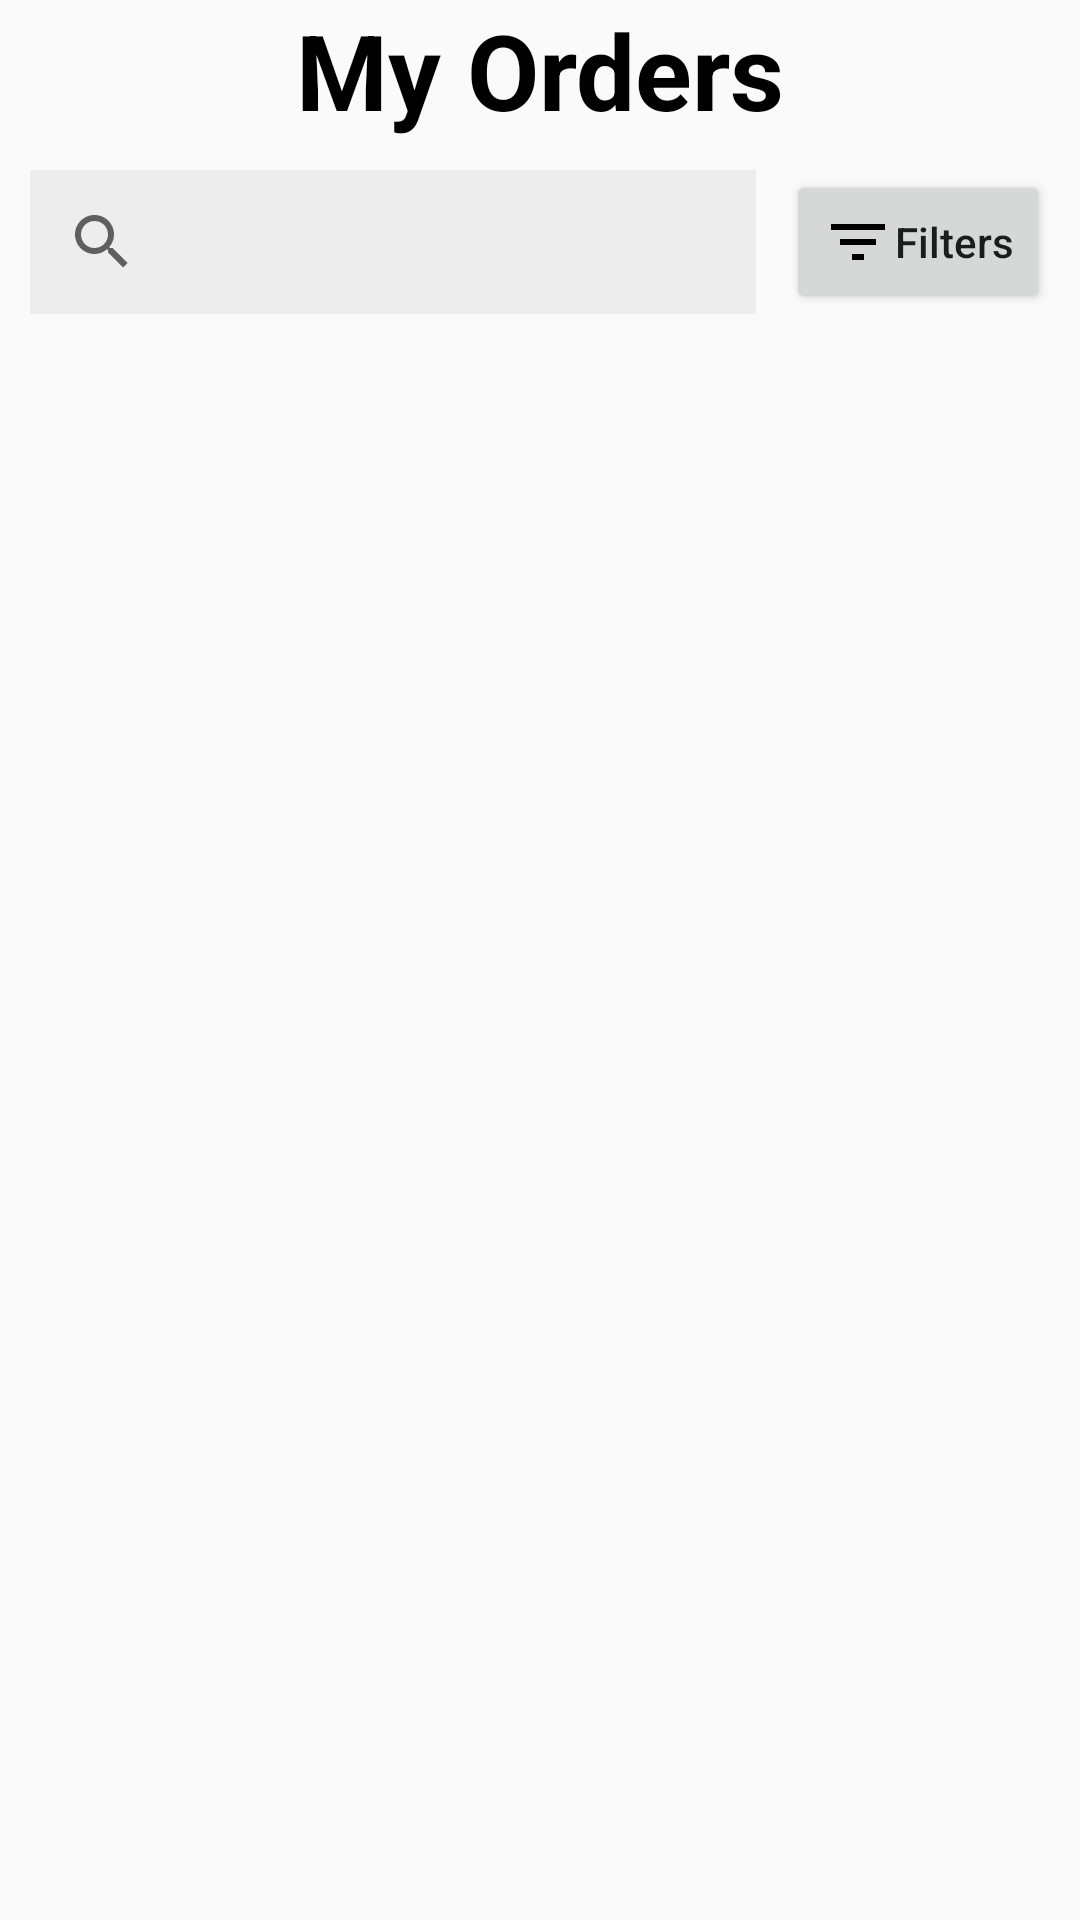

Layout XML and referenced resources for this Android screen:
<!-- AndroidManifest.xml: application theme AppTheme -->
<!-- res/layout/my_orders.xml -->
<?xml version="1.0" encoding="utf-8"?>
<layout xmlns:android="http://schemas.android.com/apk/res/android"
    xmlns:tools="http://schemas.android.com/tools"
    xmlns:app="http://schemas.android.com/apk/res-auto">

<androidx.constraintlayout.widget.ConstraintLayout
    android:layout_width="match_parent"
    android:layout_height="match_parent">

    <TextView
        android:id="@+id/title"
        android:layout_width="wrap_content"
        android:layout_height="wrap_content"
        android:text="My Orders"
        app:layout_constraintStart_toStartOf="parent"
        app:layout_constraintEnd_toEndOf="parent"
        app:layout_constraintTop_toTopOf="parent"
        android:textSize="35dp"
        android:textColor="@color/black"
        android:textStyle="bold"/>

    <LinearLayout
        android:id="@+id/linear_layout"
        android:layout_width="match_parent"
        android:layout_height="wrap_content"
        app:layout_constraintStart_toStartOf="parent"
        app:layout_constraintTop_toBottomOf="@id/title"
        android:orientation="horizontal"
        android:padding="10dp">

        <androidx.appcompat.widget.SearchView
            android:id="@+id/searchView"
            android:layout_width="wrap_content"
            android:layout_height="wrap_content"
            android:background="#EDEDED"
            app:queryHint="Search your order here"
            app:defaultQueryHint="Asad"
            android:iconifiedByDefault="false"
            android:layout_weight="1"/>

        <Button
            android:id="@+id/filters"
            android:layout_width="wrap_content"
            android:layout_height="wrap_content"
            android:text="Filters"
            android:drawableLeft="@drawable/filter"
            android:layout_marginStart="10dp"
            android:textAllCaps="false"/>

    </LinearLayout>

    <androidx.recyclerview.widget.RecyclerView
        android:id="@+id/recyclerview"
        android:layout_width="match_parent"
        android:layout_height="wrap_content"
        app:layout_constraintTop_toBottomOf="@id/linear_layout"
        android:layout_marginTop="20dp"/>

</androidx.constraintlayout.widget.ConstraintLayout>
</layout>
<!-- resources referenced by this layout -->
<resources>
  <color name="black">#000000</color>
  <!-- drawable filter (drawable) -->
  <vector android:height="24dp" android:tint="@color/black"
      android:viewportHeight="24" android:viewportWidth="24"
      android:width="24dp" xmlns:android="http://schemas.android.com/apk/res/android">
      <path android:fillColor="@android:color/white" android:pathData="M10,18h4v-2h-4v2zM3,6v2h18L21,6L3,6zM6,13h12v-2L6,11v2z"/>
  </vector>
  <style name="AppTheme" parent="Theme.AppCompat.Light.NoActionBar">
          
          <item name="colorPrimary">@color/colorPrimary</item>
          <item name="colorPrimaryDark">@color/colorPrimaryDark</item>
          <item name="colorAccent">@color/colorAccent</item>
          <item name="android:editTextColor">@android:color/white</item>
      </style>
  <color name="colorPrimary">#00CF73</color>
  <color name="colorPrimaryDark">#3700B3</color>
  <color name="colorAccent">#03DAC5</color>
</resources>
